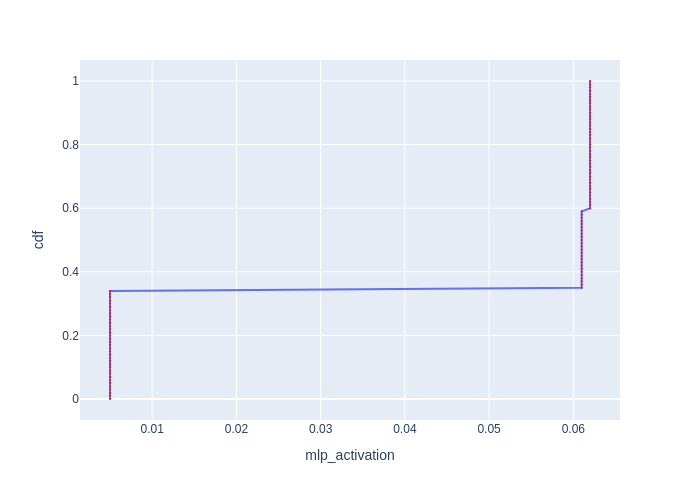

Data behind this chart, as committed beside it:
cdf, mlp_activation
0.0, 0.004997
0.01, 0.004997
0.02, 0.004997
0.03, 0.004997
0.04, 0.004997
0.05, 0.004997
0.06, 0.004997
0.07, 0.004997
0.08, 0.004997
0.09, 0.004997
0.1, 0.004997
0.11, 0.004997
0.12, 0.004997
0.13, 0.004997
0.14, 0.004997
0.15, 0.004997
0.16, 0.004997
0.17, 0.004997
0.18, 0.004997
0.19, 0.004997
0.2, 0.004997
0.21, 0.004997
0.22, 0.004997
0.23, 0.004997
0.24, 0.004997
0.25, 0.004997
0.26, 0.004997
0.27, 0.004997
0.28, 0.004997
0.29, 0.004997
0.3, 0.004997
0.31, 0.004997
0.32, 0.004997
0.33, 0.004997
0.34, 0.004997
0.35, 0.06099
0.36, 0.06099
0.37, 0.06099
0.38, 0.06099
0.39, 0.06099
0.4, 0.06099
0.41, 0.06099
0.42, 0.06099
0.43, 0.06099
0.44, 0.06099
0.45, 0.06099
0.46, 0.06099
0.47, 0.06099
0.48, 0.06099
0.49, 0.06099
0.5, 0.06099
0.51, 0.06099
0.52, 0.06099
0.53, 0.06099
0.54, 0.06099
0.55, 0.06099
0.56, 0.06099
0.57, 0.06099
0.58, 0.06099
0.59, 0.06099
... 41 more rows
